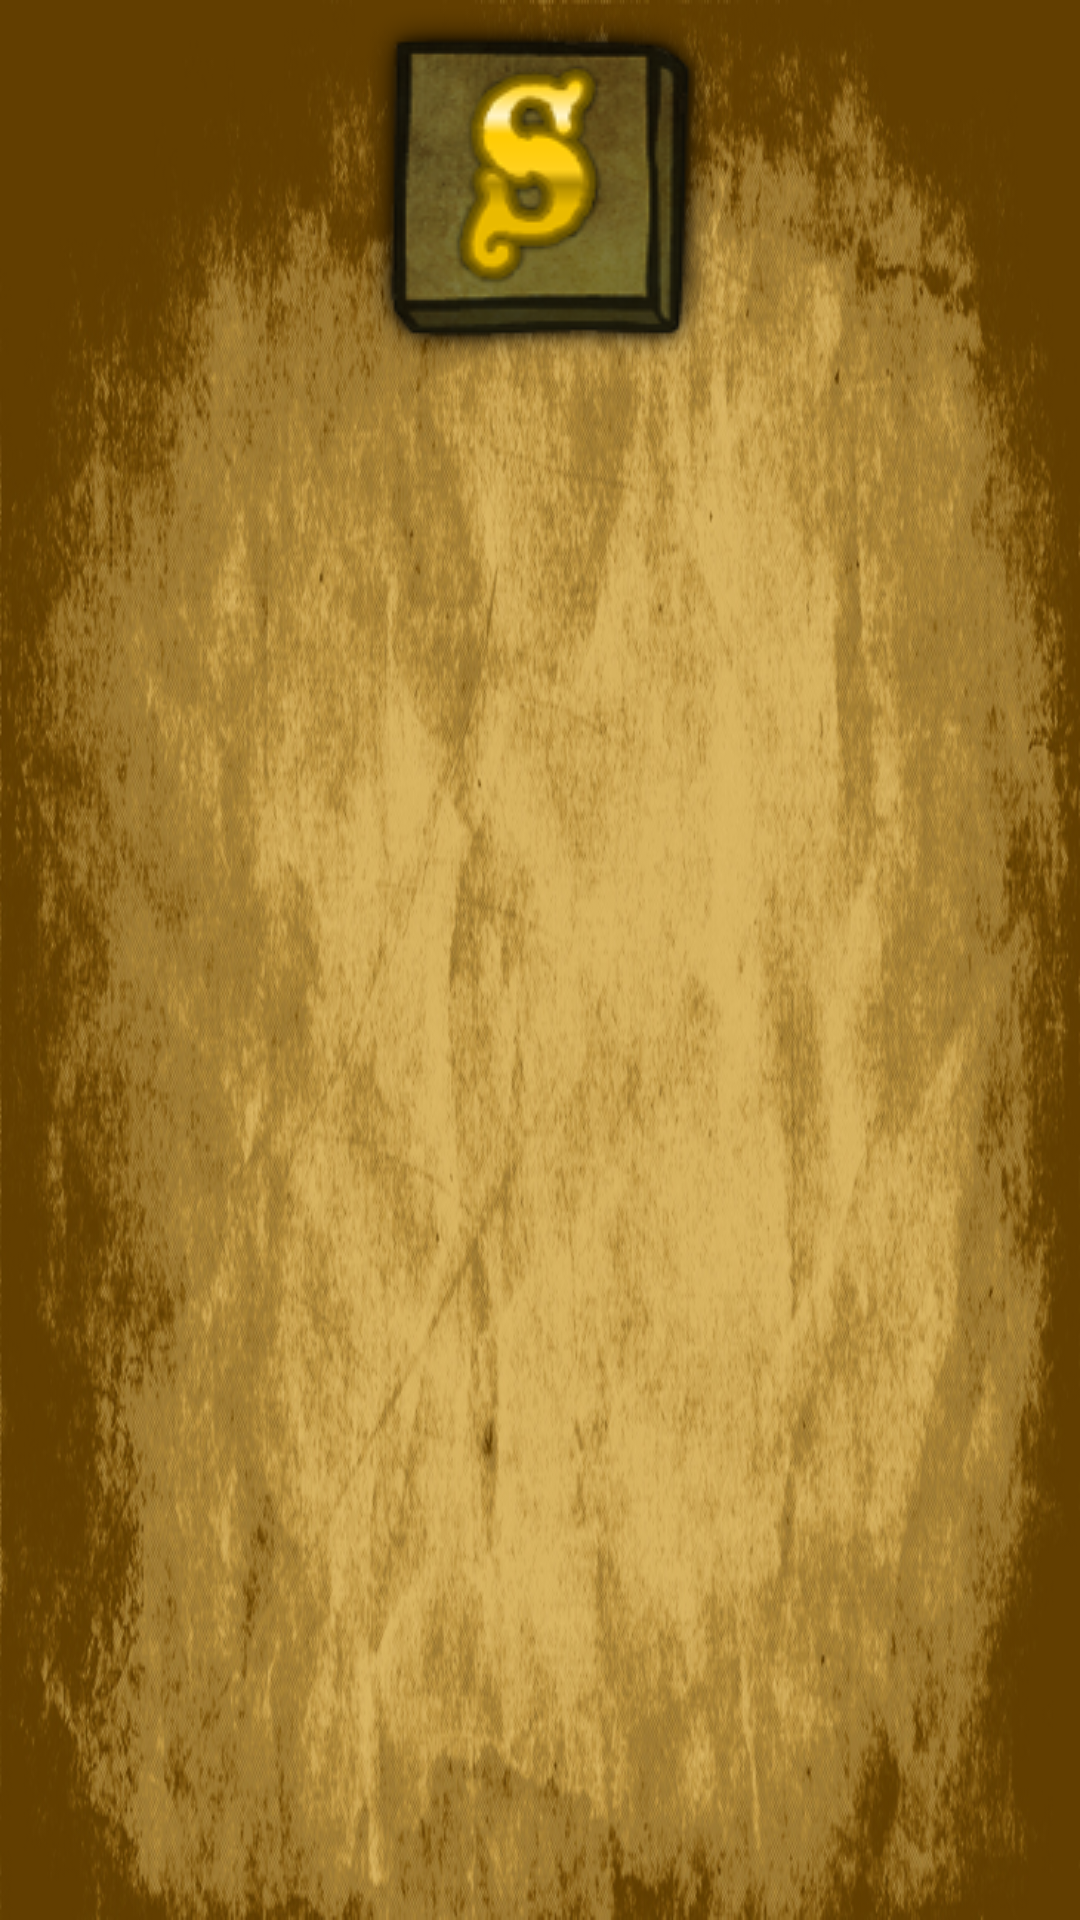

Android layout source for this screen:
<!-- AndroidManifest.xml: application theme AppTheme -->
<!-- res/layout/activity_achievements_display.xml -->
<RelativeLayout xmlns:android="http://schemas.android.com/apk/res/android"
    xmlns:tools="http://schemas.android.com/tools"
    android:layout_width="match_parent"
    android:layout_height="match_parent"
    android:background="@drawable/background"
    android:paddingLeft="@dimen/activity_horizontal_margin"
    android:paddingRight="@dimen/activity_horizontal_margin"
    android:paddingTop="@dimen/activity_vertical_margin"
    android:paddingBottom="@dimen/activity_vertical_margin"
    tools:context="com.teamkarbon.android.townofsalem.AchievementsDisplayActivity">


    <LinearLayout
        android:orientation="vertical"
        android:layout_width="fill_parent"
        android:layout_height="fill_parent"
        android:layout_alignParentTop="true"
        android:layout_alignParentLeft="true"
        android:layout_alignParentStart="true">

        <ImageView
            android:layout_width="wrap_content"
            android:layout_height="wrap_content"
            android:id="@+id/ImageAchievement"
            android:src="@drawable/achievement_general"
            android:layout_gravity="center_horizontal" />

        <ListView
            android:layout_width="match_parent"
            android:layout_height="wrap_content"
            android:id="@+id/listView"
            android:layout_gravity="center_horizontal" />
    </LinearLayout>
</RelativeLayout>
<!-- resources referenced by this layout -->
<resources>
  <!-- drawable achievement_general: png bitmap (drawable-mdpi, 65414 bytes) -->
  <!-- drawable background: jpg bitmap (drawable-mdpi, 366096 bytes) -->
  <style name="AppTheme" parent="AppBaseTheme">
          <item name="android:windowActionBar">false</item>
      	<item name="android:windowNoTitle">true</item>
          
      </style>
  <style name="AppBaseTheme" parent="android:Theme.Light">
          <item name="android:windowActionBar">false</item>
      	<item name="android:windowNoTitle">true</item>
          
      </style>
</resources>
